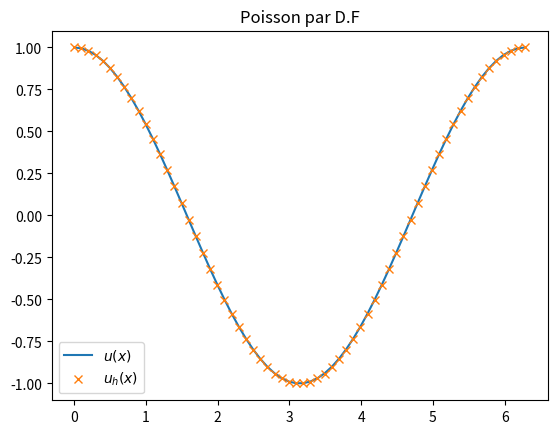

Recreate this plot in Python.
#!/bin/python3
#! -*- coding: utf-8 -*-
import matplotlib.pyplot as plt
import numpy as np

def f(x):
    "Second membre"
    return np.cos(x)

a = 0
b = 2*np.pi
n = 62
h = (b-a)/(n+1)
x = np.linspace(a, b, n+2, endpoint=True)

A = 2/h**2 * np.diag(np.ones(n))       \
  - 1/h**2 * np.diag(np.ones(n-1), -1) \
  - 1/h**2 * np.diag(np.ones(n-1),  1)

B      = f(x[1:-1])
B[0]  += 1/h**2
B[-1] += 1/h**2

u = np.linalg.solve(A, B)
u = np.hstack(([1], u, [1]))

plt.plot(x, np.cos(x), label="$u(x)$")
plt.plot(x, u, 'x', label="$u_h(x)$")
plt.legend()
plt.title("Poisson par D.F")
plt.savefig("sol.jpg")
